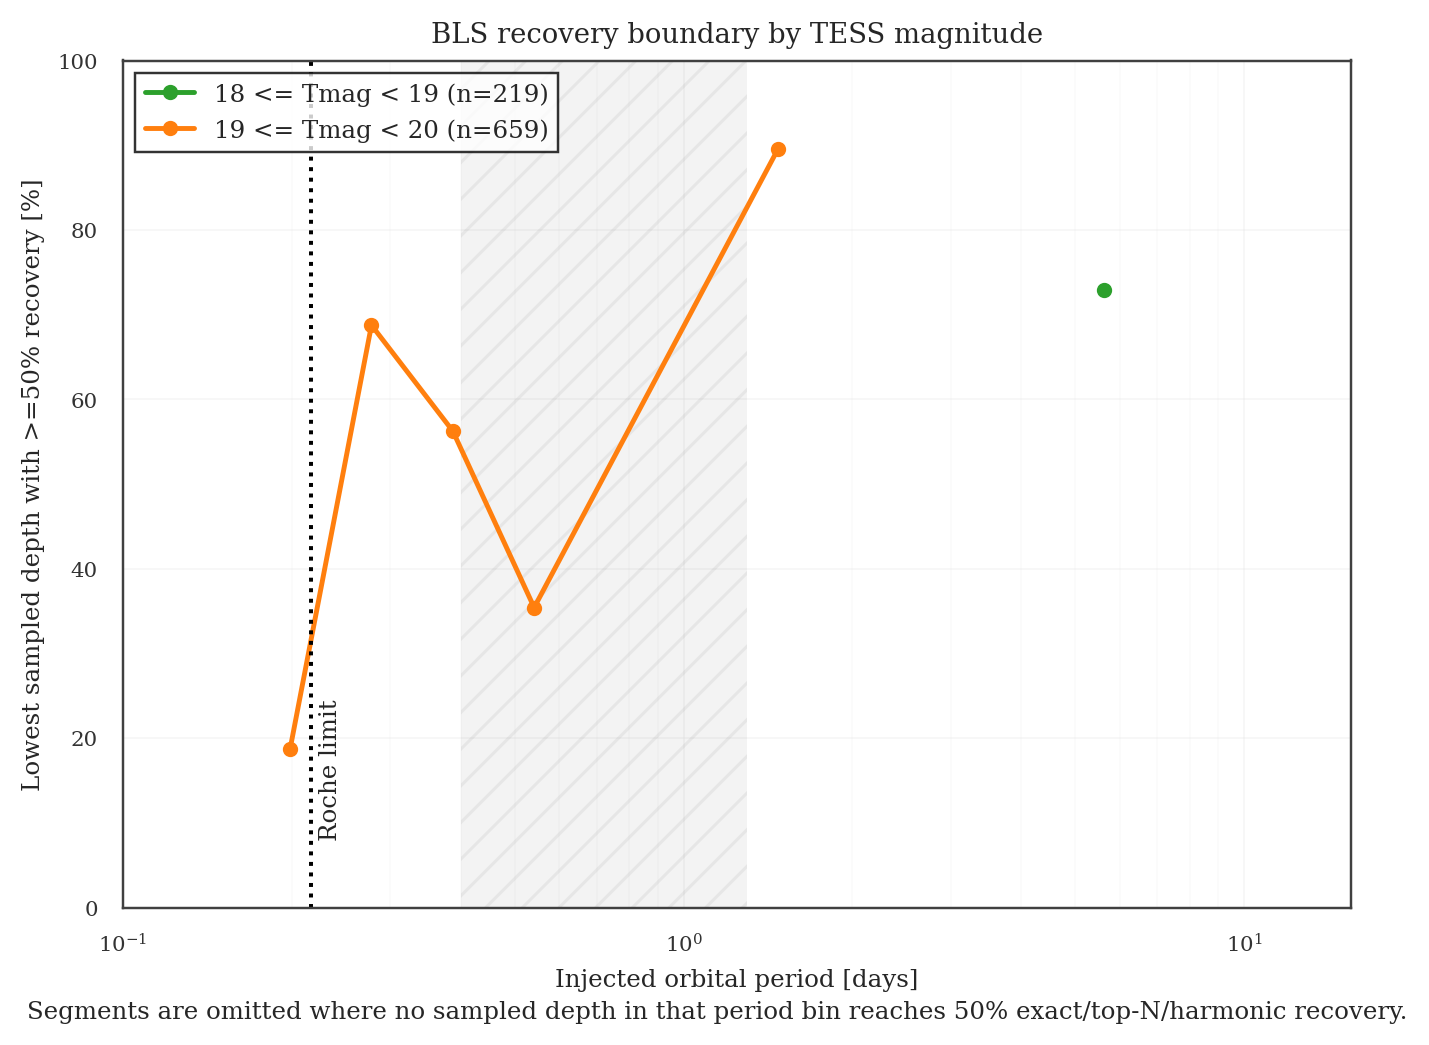

The file beside this chart, header and first rows:
tmag_bin, threshold, period_d, period_bin_lo_d, period_bin_hi_d, boundary_depth_pct, recovery_frac_at_boundary, n_at_boundary_bin, n_slice
Tmag < 18, 0.5, 0.1422, 0.1203, 0.1681, , , 0, 97
Tmag < 18, 0.5, 0.1986, 0.1681, 0.2348, , , 0, 97
Tmag < 18, 0.5, 0.2775, 0.2348, 0.3279, , , 0, 97
Tmag < 18, 0.5, 0.3876, 0.3279, 0.458, , , 0, 97
Tmag < 18, 0.5, 0.5413, 0.458, 0.6398, , , 0, 97
Tmag < 18, 0.5, 0.7561, 0.6398, 0.8936, , , 0, 97
Tmag < 18, 0.5, 1.056, 0.8936, 1.248, , , 0, 97
Tmag < 18, 0.5, 1.475, 1.248, 1.743, , , 0, 97
Tmag < 18, 0.5, 2.06, 1.743, 2.435, , , 0, 97
Tmag < 18, 0.5, 2.878, 2.435, 3.401, , , 0, 97
Tmag < 18, 0.5, 4.02, 3.401, 4.751, , , 0, 97
Tmag < 18, 0.5, 5.615, 4.751, 6.636, , , 0, 97
Tmag < 18, 0.5, 7.842, 6.636, 9.269, , , 0, 97
Tmag < 18, 0.5, 10.95, 9.269, 12.95, , , 0, 97
18 <= Tmag < 19, 0.5, 0.1422, 0.1203, 0.1681, , , 0, 219
18 <= Tmag < 19, 0.5, 0.1986, 0.1681, 0.2348, , , 0, 219
18 <= Tmag < 19, 0.5, 0.2775, 0.2348, 0.3279, , , 0, 219
18 <= Tmag < 19, 0.5, 0.3876, 0.3279, 0.458, , , 0, 219
18 <= Tmag < 19, 0.5, 0.5413, 0.458, 0.6398, , , 0, 219
18 <= Tmag < 19, 0.5, 0.7561, 0.6398, 0.8936, , , 0, 219
18 <= Tmag < 19, 0.5, 1.056, 0.8936, 1.248, , , 0, 219
18 <= Tmag < 19, 0.5, 1.475, 1.248, 1.743, , , 0, 219
18 <= Tmag < 19, 0.5, 2.06, 1.743, 2.435, , , 0, 219
18 <= Tmag < 19, 0.5, 2.878, 2.435, 3.401, , , 0, 219
18 <= Tmag < 19, 0.5, 4.02, 3.401, 4.751, , , 0, 219
18 <= Tmag < 19, 0.5, 5.615, 4.751, 6.636, 72.92, 1.0, 3, 219
18 <= Tmag < 19, 0.5, 7.842, 6.636, 9.269, , , 0, 219
18 <= Tmag < 19, 0.5, 10.95, 9.269, 12.95, , , 0, 219
19 <= Tmag < 20, 0.5, 0.1422, 0.1203, 0.1681, , , 0, 659
19 <= Tmag < 20, 0.5, 0.1986, 0.1681, 0.2348, 18.75, 0.6667, 3, 659
19 <= Tmag < 20, 0.5, 0.2775, 0.2348, 0.3279, 68.75, 1.0, 3, 659
19 <= Tmag < 20, 0.5, 0.3876, 0.3279, 0.458, 56.25, 0.6667, 3, 659
19 <= Tmag < 20, 0.5, 0.5413, 0.458, 0.6398, 35.42, 0.6667, 3, 659
19 <= Tmag < 20, 0.5, 0.7561, 0.6398, 0.8936, , , 0, 659
19 <= Tmag < 20, 0.5, 1.056, 0.8936, 1.248, , , 0, 659
19 <= Tmag < 20, 0.5, 1.475, 1.248, 1.743, 89.58, 0.5, 4, 659
19 <= Tmag < 20, 0.5, 2.06, 1.743, 2.435, , , 0, 659
19 <= Tmag < 20, 0.5, 2.878, 2.435, 3.401, , , 0, 659
19 <= Tmag < 20, 0.5, 4.02, 3.401, 4.751, , , 0, 659
19 <= Tmag < 20, 0.5, 5.615, 4.751, 6.636, , , 0, 659
19 <= Tmag < 20, 0.5, 7.842, 6.636, 9.269, , , 0, 659
19 <= Tmag < 20, 0.5, 10.95, 9.269, 12.95, , , 0, 659
Tmag >= 20, 0.5, 0.1422, 0.1203, 0.1681, , , 0, 25
Tmag >= 20, 0.5, 0.1986, 0.1681, 0.2348, , , 0, 25
Tmag >= 20, 0.5, 0.2775, 0.2348, 0.3279, , , 0, 25
Tmag >= 20, 0.5, 0.3876, 0.3279, 0.458, , , 0, 25
Tmag >= 20, 0.5, 0.5413, 0.458, 0.6398, , , 0, 25
Tmag >= 20, 0.5, 0.7561, 0.6398, 0.8936, , , 0, 25
Tmag >= 20, 0.5, 1.056, 0.8936, 1.248, , , 0, 25
Tmag >= 20, 0.5, 1.475, 1.248, 1.743, , , 0, 25
Tmag >= 20, 0.5, 2.06, 1.743, 2.435, , , 0, 25
Tmag >= 20, 0.5, 2.878, 2.435, 3.401, , , 0, 25
Tmag >= 20, 0.5, 4.02, 3.401, 4.751, , , 0, 25
Tmag >= 20, 0.5, 5.615, 4.751, 6.636, , , 0, 25
Tmag >= 20, 0.5, 7.842, 6.636, 9.269, , , 0, 25
Tmag >= 20, 0.5, 10.95, 9.269, 12.95, , , 0, 25
